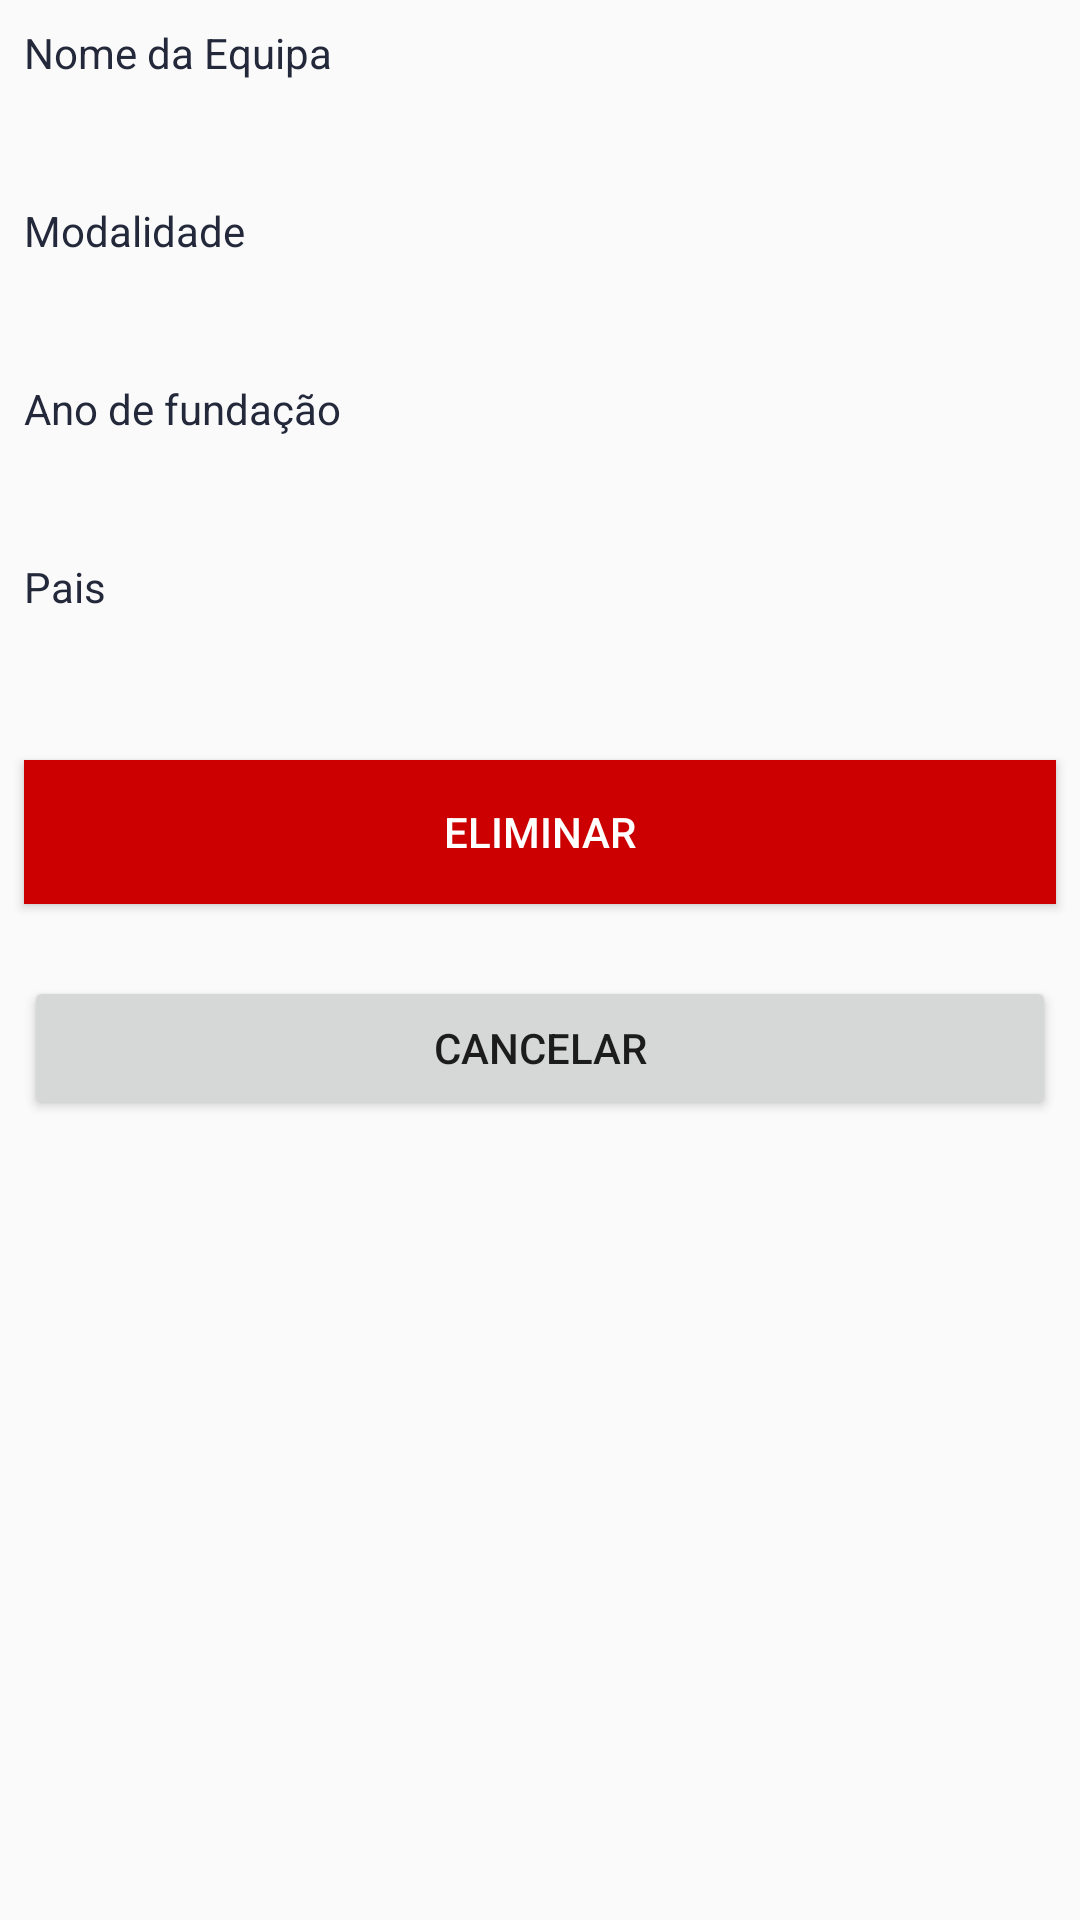

Produce the Android XML layout that renders to this screen, including the resource entries it uses.
<!-- AndroidManifest.xml: application theme AppTheme -->
<!-- res/layout/fragment_eliminar_equipa.xml -->
<?xml version="1.0" encoding="utf-8"?>
<ScrollView xmlns:android="http://schemas.android.com/apk/res/android"
    xmlns:tools="http://schemas.android.com/tools"
    android:layout_width="match_parent"
    android:layout_height="match_parent"
    android:layout_marginTop="55dp">

    <LinearLayout
        android:layout_width="match_parent"
        android:layout_height="wrap_content"
        android:orientation="vertical">

    

    <TextView
        android:id="@+id/textView1"
        android:layout_width="match_parent"
        android:layout_height="wrap_content"
        android:layout_marginLeft="8dp"
        android:layout_marginTop="8dp"
        android:text="@string/nome_da_equipa"
        android:textColor="@color/darkblue"
        android:layout_marginStart="8dp" />

    <TextView
        android:id="@+id/textViewNomeEquipa"
        android:layout_width="match_parent"
        android:layout_height="wrap_content"
        android:textColor="@color/darkblue"
        android:layout_marginLeft="8dp"
        android:layout_marginTop="8dp"
        android:textAppearance="@style/TextAppearance.AppCompat.Medium"
        android:layout_marginStart="8dp" />

    <TextView
        android:id="@+id/textView46"
        android:layout_width="match_parent"
        android:layout_height="wrap_content"
        android:layout_marginLeft="8dp"
        android:layout_marginTop="8dp"
        android:text="@string/modalidade"
        android:textColor="@color/darkblue"
        android:layout_marginStart="8dp" />

    <TextView
        android:id="@+id/textViewModalidade"
        android:layout_width="match_parent"
        android:layout_height="wrap_content"
        android:textColor="@color/darkblue"
        android:layout_marginLeft="8dp"
        android:layout_marginTop="8dp"
        android:textAppearance="@style/TextAppearance.AppCompat.Medium"
        android:layout_marginStart="8dp" />

    <TextView
        android:id="@+id/textView47"
        android:layout_width="match_parent"
        android:layout_height="wrap_content"
        android:layout_marginLeft="8dp"
        android:layout_marginTop="8dp"
        android:text="@string/data_de_funda_o"
        android:textColor="@color/darkblue"
        android:layout_marginStart="8dp" />

    <TextView
        android:id="@+id/textViewData"
        android:layout_width="match_parent"
        android:layout_height="wrap_content"
        android:textColor="@color/darkblue"
        android:layout_marginLeft="8dp"
        android:layout_marginTop="8dp"
        android:textAppearance="@style/TextAppearance.AppCompat.Medium"
        android:layout_marginStart="8dp" />

    <TextView
        android:id="@+id/textView3"
        android:layout_width="match_parent"
        android:layout_height="wrap_content"
        android:layout_marginLeft="8dp"
        android:layout_marginTop="8dp"
        android:text="@string/pais"
        android:textColor="@color/darkblue"
        android:layout_marginStart="8dp" />

    <TextView
        android:id="@+id/textViewPais"
        android:layout_width="match_parent"
        android:layout_height="wrap_content"
        android:textColor="@color/darkblue"
        android:layout_marginLeft="8dp"
        android:layout_marginTop="8dp"
        android:textAppearance="@style/TextAppearance.AppCompat.Medium"
        android:layout_marginStart="8dp" />
    <Button
        android:id="@+id/buttonEliminar"
        android:layout_width="match_parent"
        android:layout_height="wrap_content"
        android:layout_marginLeft="8dp"
        android:layout_marginTop="16dp"
        android:layout_marginRight="8dp"
        android:layout_marginBottom="8dp"
        android:background="@android:color/holo_red_dark"
        android:text="@string/eliminar"
        android:textColor="@android:color/white" />

    <Button
        android:id="@+id/buttonCancelar"
        android:layout_width="match_parent"
        android:layout_height="wrap_content"
        android:layout_marginLeft="8dp"
        android:layout_marginTop="16dp"
        android:layout_marginRight="8dp"
        android:layout_marginBottom="8dp"
        android:text="@string/cancelar" />

</LinearLayout>
</ScrollView>
<!-- resources referenced by this layout -->
<resources>
  <color name="darkblue">#23283a</color>
  <string name="cancelar">Cancelar</string>
  <string name="data_de_funda_o">Ano de fundação</string>
  <string name="eliminar">Eliminar</string>
  <string name="modalidade">Modalidade</string>
  <string name="nome_da_equipa">Nome da Equipa</string>
  <string name="pais">Pais</string>
  <style name="AppTheme" parent="Theme.AppCompat.Light.DarkActionBar">
          
          <item name="colorPrimary">#01A0E1</item>
          <item name="colorPrimaryDark">#23283a</item>
          <item name="colorAccent">#23283a</item>
      </style>
</resources>
